Run: headless pygame with SDL's dummy video driver; simulated clock (each Clock.tick advances the game by its frame time, no real sleeping); random seed 0; keys injected as events and as key.get_pressed() state; no mouse input.
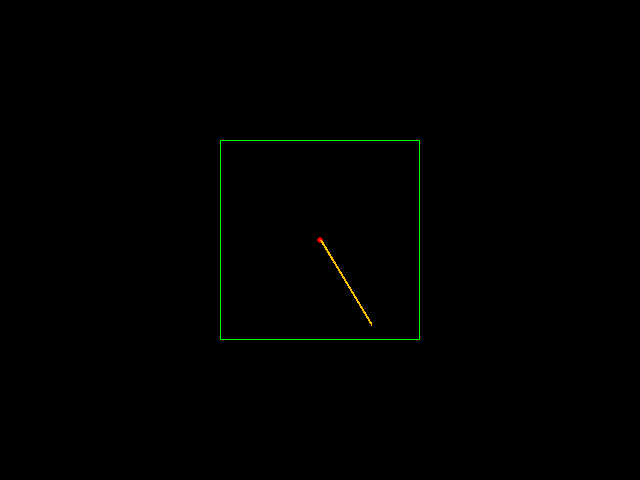
Frame 1 of 4 · flips 1–60 · no input
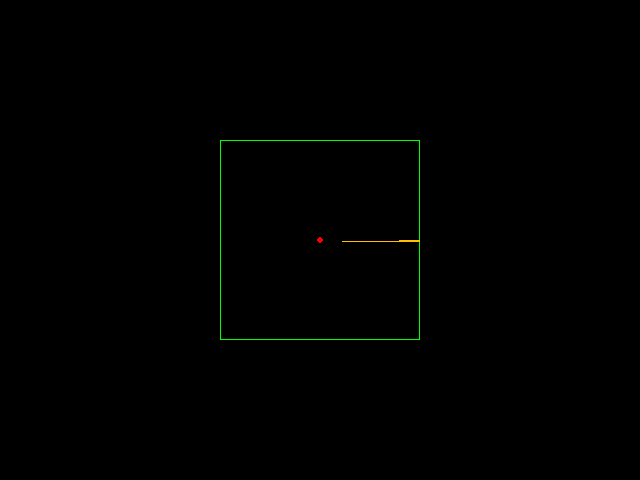
Frame 2 of 4 · flips 61–180 · tapped SPACE, RETURN · held RIGHT (→), D
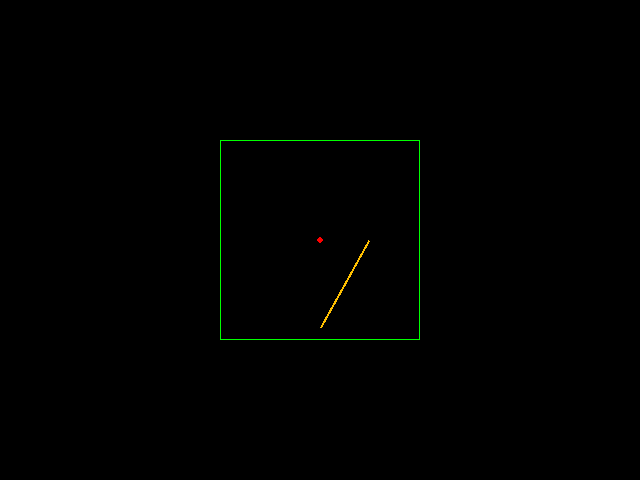
Frame 3 of 4 · flips 181–300 · held DOWN (↓), S
Frame 4 of 4 · flips 301–420 · held LEFT (←), A, UP (↑), W · screen same as frame 1, image omitted

The pygame program that drew these frames:

#!/usr/bin/env python

import os

import pygame

if __name__ == '__main__':
    pygame.init()

    width, height = (640, 480)

    screen = pygame.display.set_mode((width, height))
    screen.fill((0,0,0))

    clock = pygame.time.Clock()    

    done = False


    slot = {}
    slot['x'] = 320
    slot['y'] = 240

    bone = {}
    bone['x'] = 320
    bone['y'] = 240
    bone['xScale'] = 1.0
    bone['yScale'] = 1.0
    bone['rotation'] = 0.0
    bone['length'] = 100
    bone['color'] = [255.0, 192.0, 0.0, 255.0]
    bone['surface'] = pygame.Surface((bone['length'], 1), pygame.SRCALPHA, 32).convert_alpha()

    pygame.draw.line(bone['surface'], 
                     bone['color'], 
                     (0, 0), 
                     (bone['length'], 0), 1)
        
    while not done:
        clock.tick(60)
        for event in pygame.event.get():
            if event.type == pygame.QUIT:
                done = True
            if event.type == pygame.KEYDOWN:
                if event.key == pygame.K_ESCAPE:
                    done = True

        screen.fill((0, 0, 0))
        pygame.draw.rect(screen, (0, 255, 0, 255), (320 - bone['length'], 240 - bone['length'], bone['length'] * 2, bone['length'] * 2), 1)
        
        offset = bone['length'] / 2

        lineTexture = bone['surface'].copy()
        
        lineTexture = pygame.transform.rotozoom(lineTexture, -bone['rotation'], bone['xScale'])
        
        pygame.draw.circle(screen, (255, 0, 0, 255), (320, 240), 3, 0)
        
        screen.blit(lineTexture, (bone['x'], bone['y']))
        
        import time; time.sleep(0.1)
        print('%s, %s, %s' % (bone['x'], bone['y'], bone['rotation']))
        bone['rotation'] += 1

        pygame.display.flip()
pygame.quit()
